Run: headless pygame with SDL's dummy video driver; simulated clock (each Clock.tick advances the game by its frame time, no real sleeping); random seed 0; keys injected as events and as key.get_pressed() state; no mouse input.
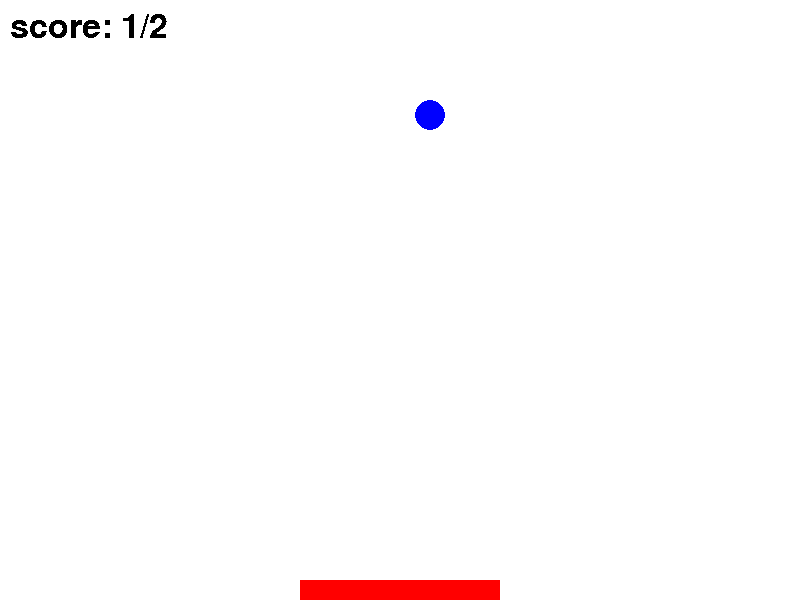
Frame 1 of 4 · flips 1–60 · no input
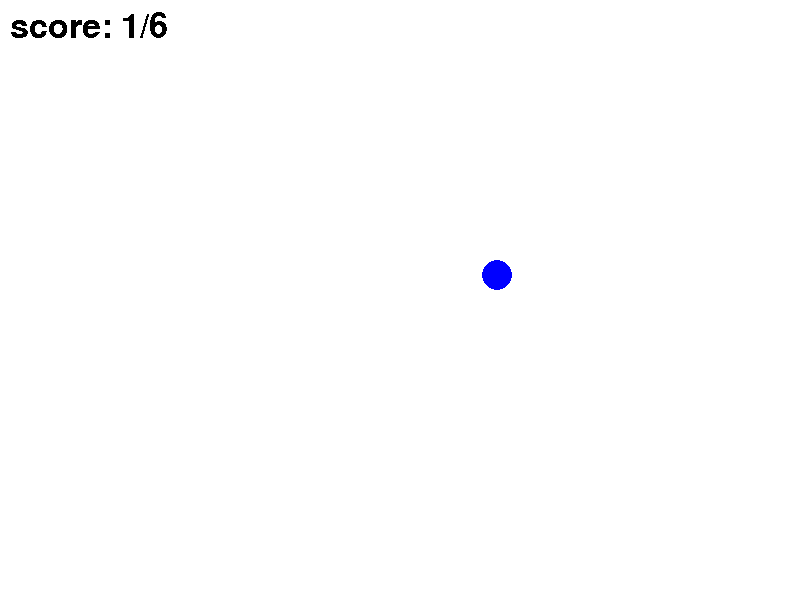
Frame 2 of 4 · flips 61–180 · tapped SPACE, RETURN · held RIGHT (→), D
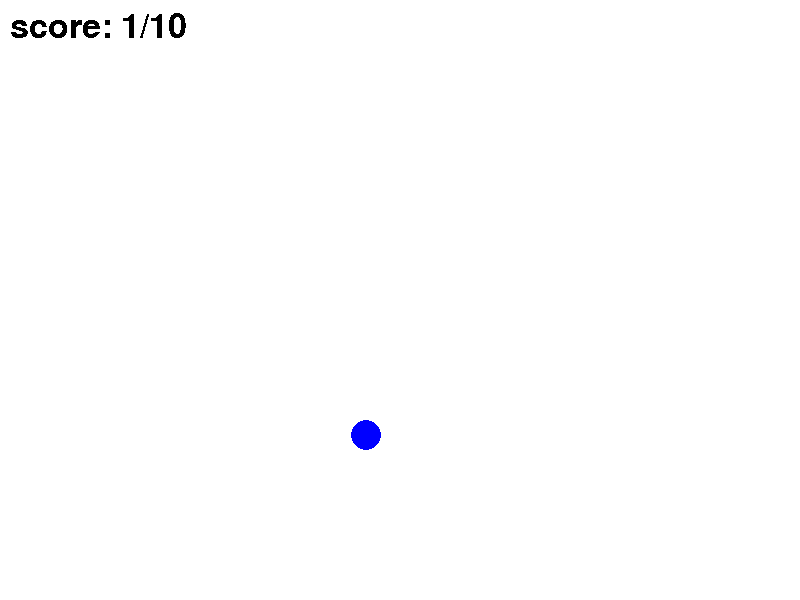
Frame 3 of 4 · flips 181–300 · held DOWN (↓), S
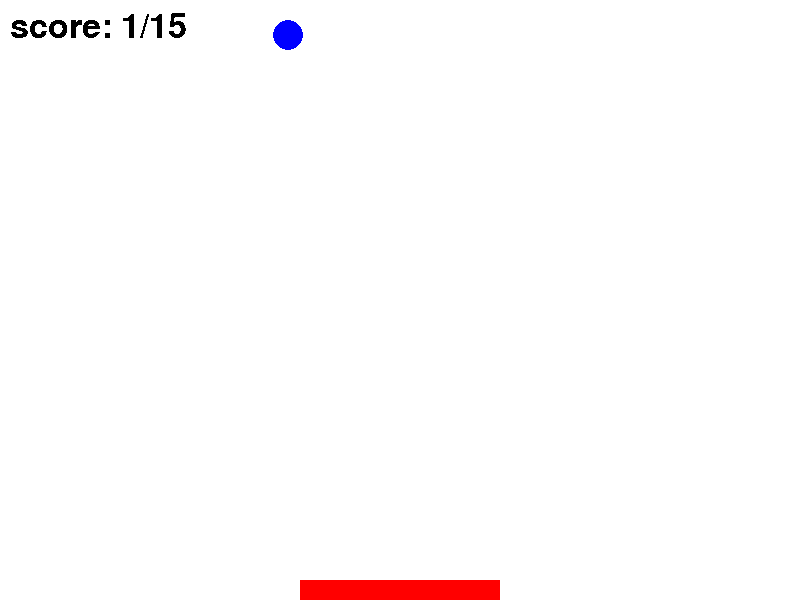
Frame 4 of 4 · flips 301–420 · held LEFT (←), A, UP (↑), W

The pygame program that drew these frames:

# Initializing pygame + some important variables

import pygame
from random import randint

pygame.init()

# initializing variables to account for the number of balls caught, and total dropped
score = 0
total = 0

# # creating a font to write the score in
myfont = pygame.font.SysFont('monospace', 50)

# Making dictionaries with settings for everything.
display = {
    "width": 800,
    "height": 600
}

paddle = {
    "width": 200,
    "height": 20,
    "x": 300,
    "y": 580,
    "velocity": 20
}

ball = {
    "radius": 15,
    "y": 30,
    "x": randint(0, display["width"]),
    "velocity": 20
}

# Launching the window, setting it to the dimensions of the `display` dictionary.
win = pygame.display.set_mode((display["width"], display["height"]))

# The Main game loop

while True:

    # adding the delay so that the loop doesn't run too often, and there's some gap between each cycle - keeping our repl from crashing. 100 is delay in milliseconds, causing the loop to run 10 times a second. win.fill() takes a color in RGB
    
    pygame.time.delay(100)
    win.fill((255, 255, 255))


    # This piece of code goes over all events that pygame gives us, and breaks the loop if Pygame has been quit. When the loop breaks, we go to the line which says pygame.quit()
    for event in pygame.event.get():
        if event.type == pygame.QUIT:
            break

    keys = pygame.key.get_pressed()
    
    if keys[pygame.K_SPACE]:
        break

    if keys[pygame.K_LEFT]:
        paddle["x"] -= paddle["velocity"]

    if keys[pygame.K_RIGHT]:
        paddle["x"] += paddle["velocity"]

    #  checking if the ball hits the paddle when it's at the bottom of the screen.
    if ball["y"] + ball["radius"] >= paddle["y"]:
        if ball["x"] > paddle["x"] and ball["x"] < paddle["x"] + paddle["width"]:
            score += 1
        total += 1
        ball["y"] = ball["radius"]
        ball["x"] = randint(0, display["width"])


    ball["y"] += ball["velocity"]

    # draw a cicle for the ball
    pygame.draw.circle(win, (0, 0, 255), (ball["x"], ball["y"]), ball["radius"])
    
    # draw a paddle (a little rectangle) that moves when we hit the arrow keys.
    pygame.draw.rect(win, (255, 0, 0), (paddle["x"], paddle["y"], paddle["width"], paddle["height"]))
    
    # We create a new surface where we write the text
    textsurface = myfont.render("score: {0}/{1}".format(score, total), False, (0, 0, 0))
    win.blit(textsurface, (10, 10)) 
    
    # updates the entire screen with what we've drawn in this cycle of the loop!
    pygame.display.update()

pygame.quit()

 
